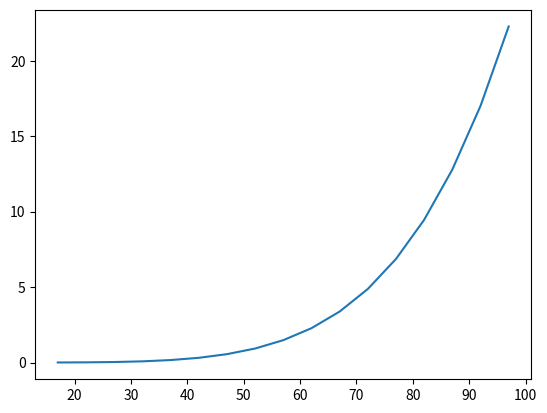
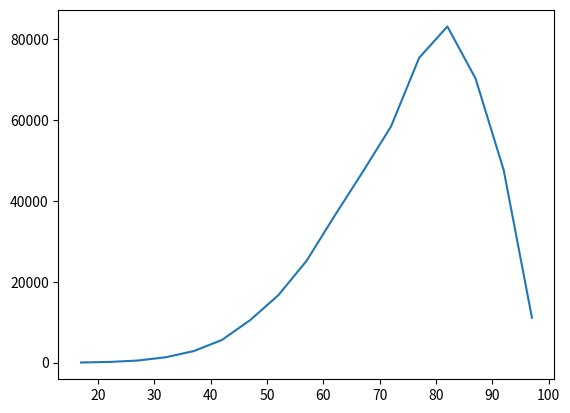
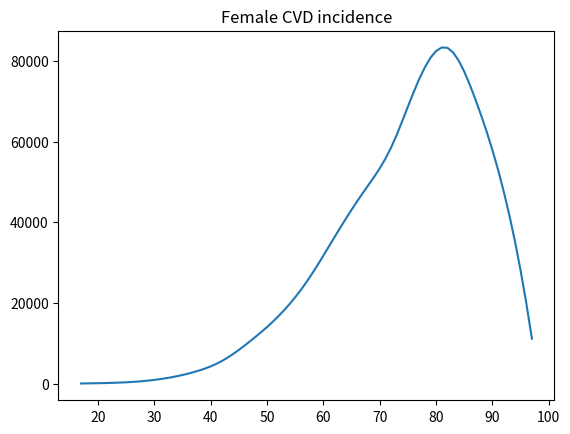

The script that saved these images, in order: (Note: this script raises an exception after producing the figures.)

# coding: utf-8

# In[2]:


#Fitting age - Cardiovascular relation as an exponential function for female
import pandas as pd
import matplotlib.pyplot as plt
import numpy as np 
from scipy import stats, optimize
from pylab import rc
import math
#import seaborn as sns


# In[3]:


def y_female_age_incidence(age):
    incidence = 1.646609*math.pow(10,-9)*math.pow(age,5.099324) #0.000001780169*math.pow(age,3.566421)
    #incidence = 43.29204 - (-1.505984/-0.1522527)*(1 - np.exp^(+0.1522527*age))
    return incidence

random_age_female = np.array(range(17,100,5))
incidence=[]

for i in random_age_female:
    incidence.append(y_female_age_incidence(i))
    
CVD_age_incidence_normalized_female = pd.DataFrame({"Age":random_age_female,"Incidence(per 1000)":incidence})
#print(CVD_age_incidence_normalized_male)
population_age = random_age_female
population_size = np.array([13.3,15,15.7,17,17.5,18,19,18,17,16,14,12,11,8.8,5.5,2.8,0.5])
EU_population_ageWise = pd.DataFrame({"Age":population_age,"Size(X 10*6)":population_size})
Unnormalized_incidence = 10**3*population_size*incidence
CVD_age_incidence_unnormalized_female_PRIOR = pd.DataFrame({"Age":random_age_female,"Incidence":Unnormalized_incidence})
print(CVD_age_incidence_unnormalized_female_PRIOR)

########################


# In[4]:


##################### Function for calculating area under the curve using simpson method ##################

def integrate(y_vals, h):
    i=1
    total=y_vals[0]+y_vals[-1]
    for y in y_vals[1:-1]:
        if i%2 == 0:
            total+=2*y
        else:
            total+=4*y
        i+=1
    return total*(h/3.0)
##############################################################################################################

############# Function for calculating onset age expected value from age at interview ########################

def expected_onset_age(age_at_interview):
    Expected_age={}
    for i in age_at_interview:
        if i not in Expected_age:
            Trimmed_distribution = posterior_distribution.loc[posterior_distribution["Age"] >= i]
            trimmed_age = np.array(Trimmed_distribution["Age"])
            trimmed_incidence = np.array(Trimmed_distribution["Incidence"])
            area = integrate(trimmed_incidence,1)
            probability = trimmed_incidence/area
            #print(sum(probability))
            expected_onset = sum(trimmed_age * probability)
            Expected_age[i]=expected_onset
        
        else: 
            pass
    return(Expected_age)
##############################################################################################################


# In[5]:



fig_fit=plt.figure()
fig_fit = plt.plot(random_age_female, incidence)
fig_fit = plt.show()



fig = plt.figure()
fig = plt.plot(CVD_age_incidence_unnormalized_female_PRIOR["Age"],CVD_age_incidence_unnormalized_female_PRIOR["Incidence"])
fig = plt.show()


# In[12]:


from scipy import interpolate
age=random_age_female
incidence = Unnormalized_incidence
age_new = np.arange(17,98,1)
print(age_new)
tck = interpolate.splrep(age, incidence, s=0)
Incidence_new = interpolate.splev(age_new, tck, der=0)
print(len(Incidence_new), len(age), len(age_new))
interpolated = plt.figure()
interpolated = plt.plot(age_new,Incidence_new)
plt.title("Female CVD incidence")
plt.savefig("/home/anubhavk/Desktop/Female_CVD_Incidence.pdf")
#interpolated = plt.show()
posterior_distribution = pd.DataFrame({"Age":age_new, "Incidence":Incidence_new})
p=posterior_distribution.loc[posterior_distribution["Age"] >= 17]
#######################################################################################################


# In[17]:


banskt_age_at_interview = [x for x in range(17, 98)]
test_expct = expected_onset_age(banskt_age_at_interview)
with open('New_expected_age_at_onset_female.dat', 'w') as mfile:
    for key, val in test_expct.items():
        mfile.write("%i\t%g\n" % (key, val))


# In[33]:


############### Function to take distribution information to create pseudo age of onset from age at interview ##

arbitrary_onset_age = np.array([50,60,70,80,90]) #Random sampling from the distribution

#dict_age_onset_age_weight = {}

def onset_age_distribtuion(age_at_interview):
    Trimmed_distribution = posterior_distribution.loc[posterior_distribution["Age"] >= age_at_interview]
    trimmed_age = np.array(Trimmed_distribution["Age"])
    trimmed_incidence = np.array(Trimmed_distribution["Incidence"])
    area = integrate(trimmed_incidence,1)
    probability = trimmed_incidence/area
    #print(probability)
    PDF = pd.DataFrame({"Age":trimmed_age, "weight":probability})
    #print(PDF)
    #print(Trimmed_distribution)
    return(PDF)

def dic_expectedOnsetAges(age_at_interview):
    dict_age_onset_age_weight = {}
    for i in age_at_interview: #32 is the least age in the distribution and it grows in 1 interval
        PDF = onset_age_distribtuion(i)
        weights=[]
        age_trimmed = []
        #ranges=[age_at_interview[0],65,75,85,age_at_interview[-1]]
        p=i
        for j in arbitrary_onset_age:
            if j >= i:
                age_trimmed.append(j)
                area = integrate(np.array(PDF.loc[(PDF["Age"] >= p) & (PDF["Age"]<= j+5 ) ]["weight"]),1)
                p=j+5
                weights.append(area)
            else:
                pass
        #print(age_trimmed)
        distribution_points = pd.DataFrame({"onset_age":age_trimmed,"weight":weights})
        if i not in dict_age_onset_age_weight:
            dict_age_onset_age_weight[i] = distribution_points
        else:
            pass
    return(dict_age_onset_age_weight)


# In[49]:


banskt_age_at_interview = [x for x in range(32, 98)]
test_expct = dic_expectedOnsetAges(banskt_age_at_interview)
with open('quantised_age_at_onset_female.dat', 'w') as mfile:
    for key,val in test_expct.items():
        for j in range(val.shape[0]):
            mfile.write("%i\t%g\t%g\n" % (key, val.onset_age[j],val.weight[j] ))


# In[48]:


p = test_expct[32]
#print(p)
#print(p.onset_age[1])

for i in range(p.shape[0]):
    print("%g\t%g\n" %(p.onset_age[i],p.weight[i]))
    
    
for key,val in test_expct.items():
    for j in range(val.shape[0]):
        print("%i\t%g\t%g\n" % (key, val.onset_age[j],val.weight[j] ))
